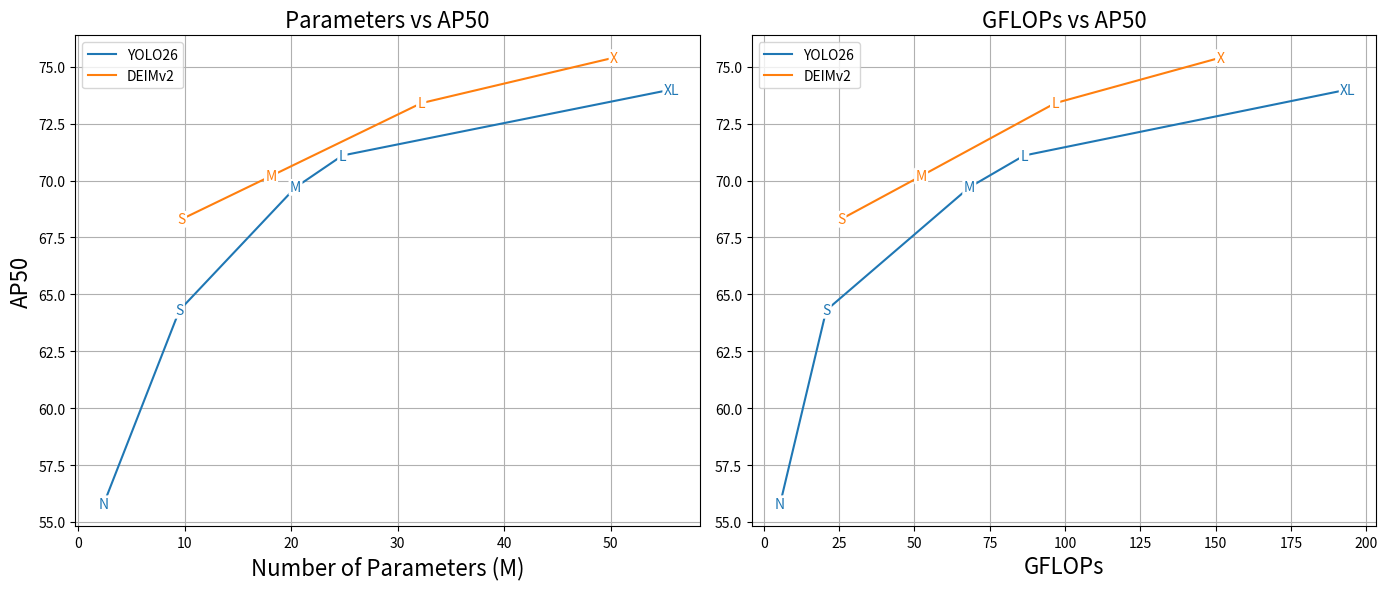

Write Python code to recreate this figure.
import matplotlib.pyplot as plt

# Data for YOLO26
yolo_models = ['YOLO26n', 'YOLO26s', 'YOLO26m', 'YOLO26l', 'YOLO26x']
yolo_params = [2.4, 9.5, 20.4, 24.8, 55.7]
yolo_gflops = [5.4, 20.7, 68.2, 86.4, 193.9]
yolo_ap_50 = [55.8, 64.3, 69.7, 71.1, 74.0]  # AP50 values for YOLO26
yolo_ap_5095 = [40.9, 48.6, 53.1, 55.0, 57.5]  # AP50:95 values for YOLO26
yolo_size = ['N', 'S', 'M', 'L', 'XL']

# Data for DEIMv2
deim_models = ['Atto', 'Femto', 'Pico', 'N', 'S', 'M', 'L', 'X']
deim_params = [0.5, 1.0, 1.5, 3.6, 9.7, 18.1, 32.2, 50.3]
deim_gflops = [0.8, 1.7, 5.2, 6.8, 25.6, 52.2, 96.7, 151.6]
deim_ap_50 = [None, None, None, None, 68.3, 70.2, 73.4, 75.4]  # AP50 values for DEIMv2
deim_ap_5095 = [23.8, 31.0, 38.5, 43.0, 50.9, 53.0, 56.0, 57.8]  # AP50:95 values for DEIMv2
deim_size = ['Atto', 'Femto', 'Pico', 'N', 'S', 'M', 'L', 'X']

# Select which AP to show: 'AP50', 'AP50:95', or 'both'
show_ap = 'AP50'  # Change to 'AP50:95' or 'both' to show other options

# Choose the appropriate values to plot based on the selected 'show_ap'
if show_ap == 'AP50':
    yolo_ap = yolo_ap_50
    deim_ap = deim_ap_50
elif show_ap == 'AP50:95':
    yolo_ap = yolo_ap_5095
    deim_ap = deim_ap_5095
else:  # show 'both'
    yolo_ap = yolo_ap_50
    deim_ap = deim_ap_50

# Remove None values from DEIMv2
deim_params_cleaned = [deim_params[i] for i in range(len(deim_params)) if deim_ap[i] is not None]
deim_ap_cleaned = [deim_ap[i] for i in range(len(deim_ap)) if deim_ap[i] is not None]
deim_size_cleaned = [deim_size[i] for i in range(len(deim_size)) if deim_ap[i] is not None]
deim_gflops_cleaned = [deim_gflops[i] for i in range(len(deim_size)) if deim_ap[i] is not None]

# Create the figure and subplots
fig, (ax1, ax2) = plt.subplots(1, 2, figsize=(14, 6))

# Plot 1: Parameters vs mAP
# YOLO26 data (line plot)
ax1.plot(yolo_params, yolo_ap, color='tab:blue', label="YOLO26")
for i in range(len(yolo_params)):
    ax1.text(yolo_params[i], yolo_ap[i], yolo_size[i], color='tab:blue', ha='center', va='center',
             bbox=dict(facecolor='white', edgecolor='none', boxstyle='round,pad=0.1'))  # Reduced padding

# DEIMv2 data (line plot) - Only plot models with non-None AP50
ax1.plot(deim_params_cleaned, deim_ap_cleaned, color='tab:orange', label="DEIMv2")
for i in range(len(deim_params_cleaned)):
    ax1.text(deim_params_cleaned[i], deim_ap_cleaned[i], deim_size_cleaned[i], color='tab:orange', ha='center', va='center',
             bbox=dict(facecolor='white', edgecolor='none', boxstyle='round,pad=0.1'))  # Reduced padding

ax1.set_xlabel('Number of Parameters (M)', fontsize=16)
ax1.set_ylabel(f'{show_ap}', fontsize=16)  # Title based on the selected AP
ax1.set_title(f'Parameters vs {show_ap}', fontsize=16)
ax1.legend()
ax1.grid(True)  # Add grid to the plot

# Plot 2: GFLOPs vs mAP
# YOLO26 data (line plot)
yolo_gflops = [5.4, 20.7, 68.2, 86.4, 193.9]
ax2.plot(yolo_gflops, yolo_ap, color='tab:blue', label="YOLO26")
for i in range(len(yolo_gflops)):
    ax2.text(yolo_gflops[i], yolo_ap[i], yolo_size[i], color='tab:blue', ha='center', va='center',
             bbox=dict(facecolor='white', edgecolor='none', boxstyle='round,pad=0.1'))  # Reduced padding

# DEIMv2 data (line plot) - Only plot models with non-None AP50
ax2.plot(deim_gflops_cleaned, deim_ap_cleaned, color='tab:orange', label="DEIMv2")
for i in range(len(deim_gflops_cleaned)):
    ax2.text(deim_gflops_cleaned[i], deim_ap_cleaned[i], deim_size_cleaned[i], color='tab:orange', ha='center', va='center',
             bbox=dict(facecolor='white', edgecolor='none', boxstyle='round,pad=0.1'))  # Reduced padding

ax2.set_xlabel('GFLOPs', fontsize=16)
# ax2.set_ylabel(f'{show_ap}', fontsize=16)  # Title based on the selected AP
ax2.set_title(f'GFLOPs vs {show_ap}', fontsize=16)
ax2.legend()
ax2.grid(True)  # Add grid to the plot

plt.tight_layout()
plt.show()
